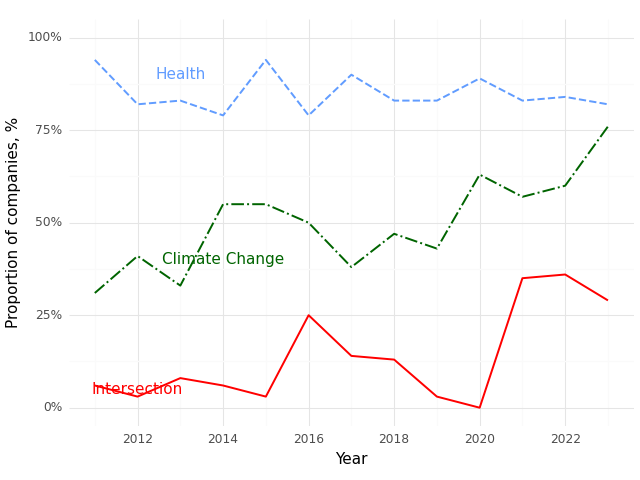

Values plotted in this chart, from the file beside it:
, Year, Climate (Prop), Health (Prop), Intersection (Prop)
0, 2011, 0.31, 0.94, 0.06
1, 2012, 0.41, 0.82, 0.03
2, 2013, 0.33, 0.83, 0.08
3, 2014, 0.55, 0.79, 0.06
4, 2015, 0.55, 0.94, 0.03
5, 2016, 0.5, 0.79, 0.25
6, 2017, 0.38, 0.9, 0.14
7, 2018, 0.47, 0.83, 0.13
8, 2019, 0.43, 0.83, 0.03
9, 2020, 0.63, 0.89, 0.0
10, 2021, 0.57, 0.83, 0.35
11, 2022, 0.6, 0.84, 0.36
12, 2023, 0.76, 0.82, 0.29
